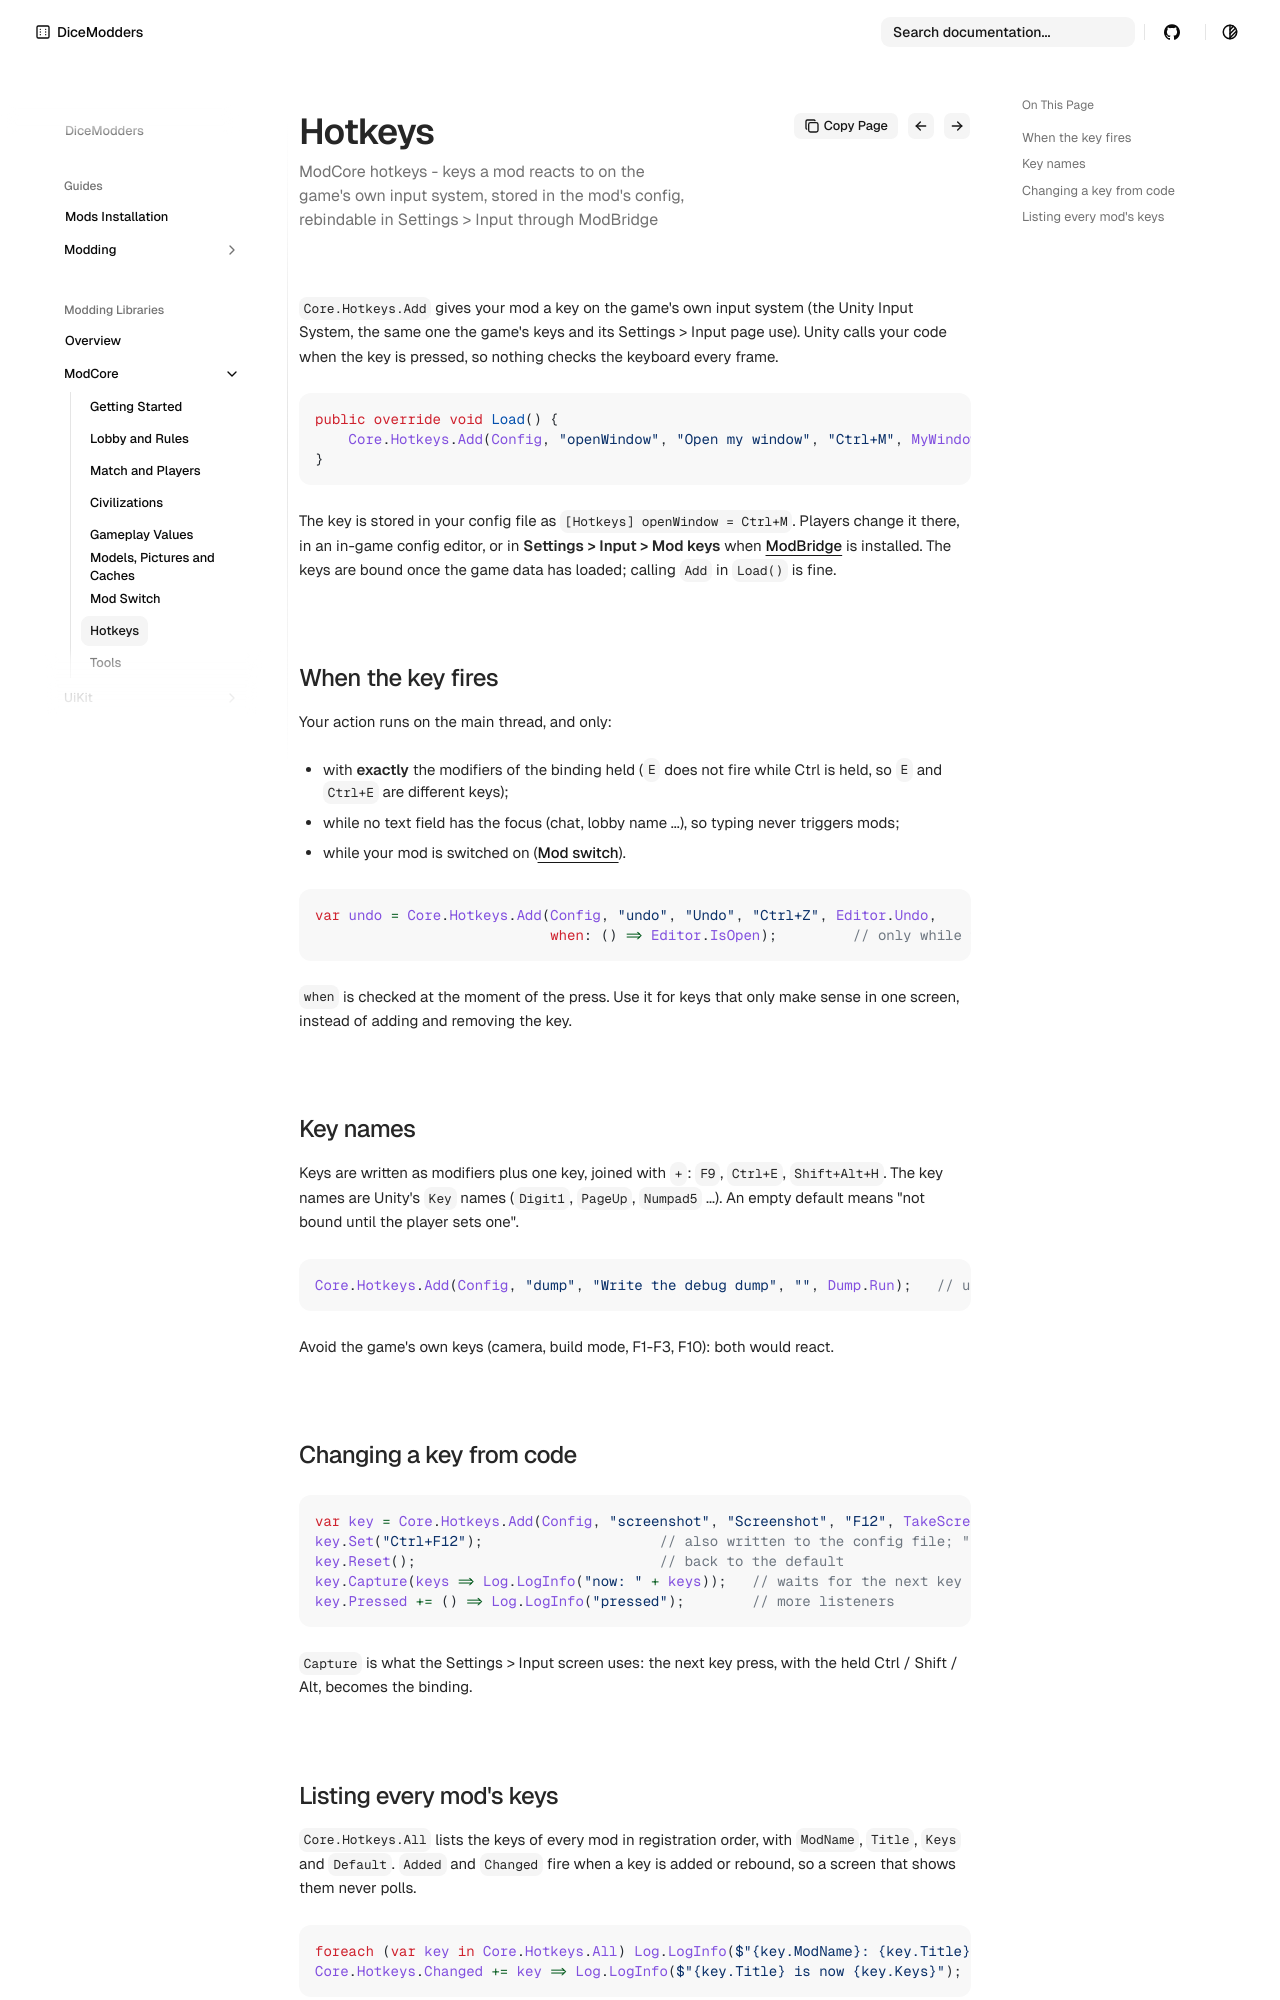

repository: DiceModders/DiceKingdoms-Modding-Wiki · page: libraries/modcore/hotkeys/index.html · generator: mkdocs

---
summary: ModCore hotkeys - keys a mod reacts to on the game's own input system, stored in the mod's config, rebindable in Settings > Input through ModBridge
---

# Hotkeys

`Core.Hotkeys.Add` gives your mod a key on the game's own input system (the Unity Input System, the same one the game's keys and its Settings > Input page use). Unity calls
your code when the key is pressed, so nothing checks the keyboard every frame.

```csharp
public override void Load() {
    Core.Hotkeys.Add(Config, "openWindow", "Open my window", "Ctrl+M", MyWindow.Toggle);
}
```

The key is stored in your config file as `[Hotkeys] openWindow = Ctrl+M`. Players change it there, in an in-game config editor, or in **Settings > Input > Mod keys** when
[ModBridge](../modbridge.md) is installed. The keys are bound once the game data has loaded; calling `Add` in `Load()` is fine.

## When the key fires

Your action runs on the main thread, and only:

- with **exactly** the modifiers of the binding held (`E` does not fire while Ctrl is held, so `E` and `Ctrl+E` are different keys);
- while no text field has the focus (chat, lobby name ...), so typing never triggers mods;
- while your mod is switched on ([Mod switch](mod-switch.md)).

```csharp
var undo = Core.Hotkeys.Add(Config, "undo", "Undo", "Ctrl+Z", Editor.Undo,
                            when: () => Editor.IsOpen);         // only while the editor window is open
```

`when` is checked at the moment of the press. Use it for keys that only make sense in one screen, instead of adding and removing the key.

## Key names

Keys are written as modifiers plus one key, joined with `+`: `F9`, `Ctrl+E`, `Shift+Alt+H`. The key names are Unity's `Key` names (`Digit1`, `PageUp`, `Numpad5` ...).
An empty default means "not bound until the player sets one".

```csharp
Core.Hotkeys.Add(Config, "dump", "Write the debug dump", "", Dump.Run);   // unbound by default
```

Avoid the game's own keys (camera, build mode, F1-F3, F10): both would react.

## Changing a key from code

```csharp
var key = Core.Hotkeys.Add(Config, "screenshot", "Screenshot", "F12", TakeScreenshot);
key.Set("Ctrl+F12");                     // also written to the config file; "" unbinds
key.Reset();                             // back to the default
key.Capture(keys => Log.LogInfo("now: " + keys));   // waits for the next key press (Escape cancels)
key.Pressed += () => Log.LogInfo("pressed");        // more listeners
```

`Capture` is what the Settings > Input screen uses: the next key press, with the held Ctrl / Shift / Alt, becomes the binding.
